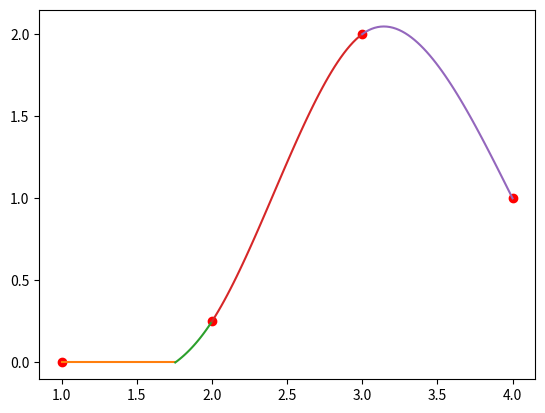
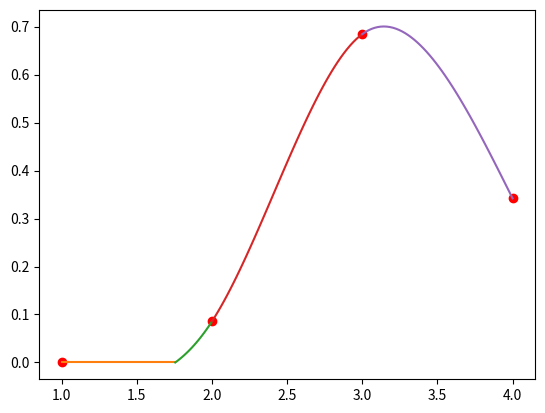

Generate these figures, in order, with matplotlib:
import matplotlib.pyplot as plt

import numpy as np

def piecewise_cubic_spline(points):

    points = sorted(points, key=lambda p: p[0])
    #print(points)
    n=len(points)-1

    matrix=np.zeros((4*n,4*n))
    matb=np.zeros((4*n,1))

    ## f(X1) = y1, f(X2)=y2
    for i in range(n):

        matrix[2*i][4*i+0] = points[i][0]**3
        matrix[2*i][4*i+1] = points[i][0]**2
        matrix[2*i][4*i+2] = points[i][0]**1
        matrix[2*i][4*i+3] = points[i][0]**0
        matb[2*i][0]=points[i][1]

        matrix[2*i+1][4*i+0] = points[i+1][0] ** 3
        matrix[2*i+1][4*i+1] = points[i+1][0] ** 2
        matrix[2*i+1][4*i+2] = points[i+1][0] ** 1
        matrix[2*i+1][4*i+3] = points[i+1][0] ** 0
        matb[2*i+1][0] = points[i+1][1]

    ## f1'(x2)-f2'(x2)=0
    for i in range(n-1):
        matrix[2*n+i][4*i+0] = 3*points[i+1][0]**2
        matrix[2*n+i][4*i+1] = 2*points[i+1][0]**1
        matrix[2*n+i][4*i+2] = 1*points[i+1][0]**0

        matrix[2*n+i][4*i+4] = -3*points[i+1][0]**2
        matrix[2*n+i][4*i+5] = -2*points[i+1][0]**1
        matrix[2*n+i][4*i+6] = -1*points[i+1][0]**0
    ## f1''(x2)-f2''(x2)=0
    for i in range(n-1):
        matrix[2*n+(n-1)+i][4*i+0] = 6*points[i+1][0]**1
        matrix[2*n+(n-1)+i][4*i+1] = 2*points[i+1][0]**0

        matrix[2*n+(n-1)+i][4*i+4] = -6*points[i+1][0]**1
        matrix[2*n+(n-1)+i][4*i+5] = -2*points[i+1][0]**0
    #"""
    ## f1''(x1)=0
    matrix[-2][0]=6*points[0][0]
    matrix[-2][1]=2
    ## f(n-1))''(x(n-1))=0
    matrix[-1][-4]=6*points[-1][0]
    matrix[-1][-3]=2
    """
    ## f1'(x1)=0
    matrix[-2][0] = 3 * points[0][0]**2
    matrix[-2][1] = 2 * points[0][0]
    matrix[-2][2] = 1

    ## f(n-1))'(x(n-1))=0
    matrix[-1][-4] = 3 * points[-1][0]**2
    matrix[-1][-3] = 2 * points[-1][0]
    matrix[-1][-2] = 1
"""



    # print(matrix)
    # print(matb)
    #print(np.matmul(inversematrix,matb))
    # inversematrix=np.linalg.inv(matrix)
    # coefficientmatrix=np.matmul(inversematrix,matb)
    coefficientmatrix=np.linalg.solve(matrix,matb)
    pieces=[np.array([points[i][0],points[i+1][0],coefficientmatrix[4*i][0],coefficientmatrix[4*i+1][0],coefficientmatrix[4*i+2][0],coefficientmatrix[4*i+3][0]])
            for i in range(n)]
    pieces=dealwithnegatives(pieces)
    return pieces

def piecewise_linear(points):
    points = sorted(points, key=lambda p: p[0])

    output = []
    for point, nextpoint in zip(points, points[1:]):
        if point == nextpoint:
            continue
        x1, y1 = point
        x2, y2 = nextpoint
        c = (y2 - y1) / (x2 - x1)
        d = y1 - c * x1
        output.append(np.array([x1, x2, 0, 0, c,d]))
    return output

def dealwithnegatives(pieces):
    newpieces=[]
    for piece in pieces:
        x1,x2,a,b,c,d=piece
        x=np.linspace(x1,x2,100)
        y=a*x**3+b*x**2+c*x+d
        if min(y)<0:

            roots = sorted([root for root in np.roots(piece[2:]) if np.isreal(root) and x1 <= root <= x2])
            p = [x1] + roots + [x2]
            for x1, x2 in zip(p, p[1:]):
                x = (x1 + x2) / 2
                y = a * x ** 3 + b * x ** 2 + c * x + d
                if y < 0:
                    newpieces.append(np.array([x1, x2, 0, 0, 0, 0]))
                else:
                    newpieces.append(np.array([x1, x2, a, b, c, d]))
        else:
            newpieces.append(piece)
    return newpieces

def integratepiecewisecubic(pieces):
    area=0
    for piece in pieces:
        x1,x2,a,b,c,d=piece
        area+=a*(x2**4-x1**4)/4 + b*(x2**3-x1**3)/3 + c*(x2**2-x1**2)/2+d*(x2-x1)
    return area

def normalisepiecewisecubic(points,pieces):
    area=integratepiecewisecubic(pieces)
    k=1/area
    points=[(point[0],k*point[1]) for point in points]
    pieces=[np.concatenate((piece[:2],k * piece[2:])) for piece in pieces]
    return points,pieces

def plotpieces(points,pieces):
    for point in points:
        plt.plot(point[0], point[1], 'ro')

    for piece in pieces:
        lower,upper,a,b,c,d,=piece
        x=np.linspace(lower,upper,50)
        #y=np.maximum(a*x**3 + b*x**2 + c*x + d,0)
        y=a*x**3 + b*x**2 + c*x + d

        plt.plot(x,y)
    plt.show()


if __name__=='__main__':
    points=[(1,0), (2, 0.25), (3, 2), (4, 1)]

    #print(piecewise_cubic_spline(points))
    pieces=piecewise_cubic_spline(points)#+piecewise_linear(points)
    #pieces=piecewise_linear(points)
    plotpieces(points,pieces)

    points,pieces=normalisepiecewisecubic(points,pieces)
    plotpieces(points,pieces)
    print(integratepiecewisecubic(pieces))
